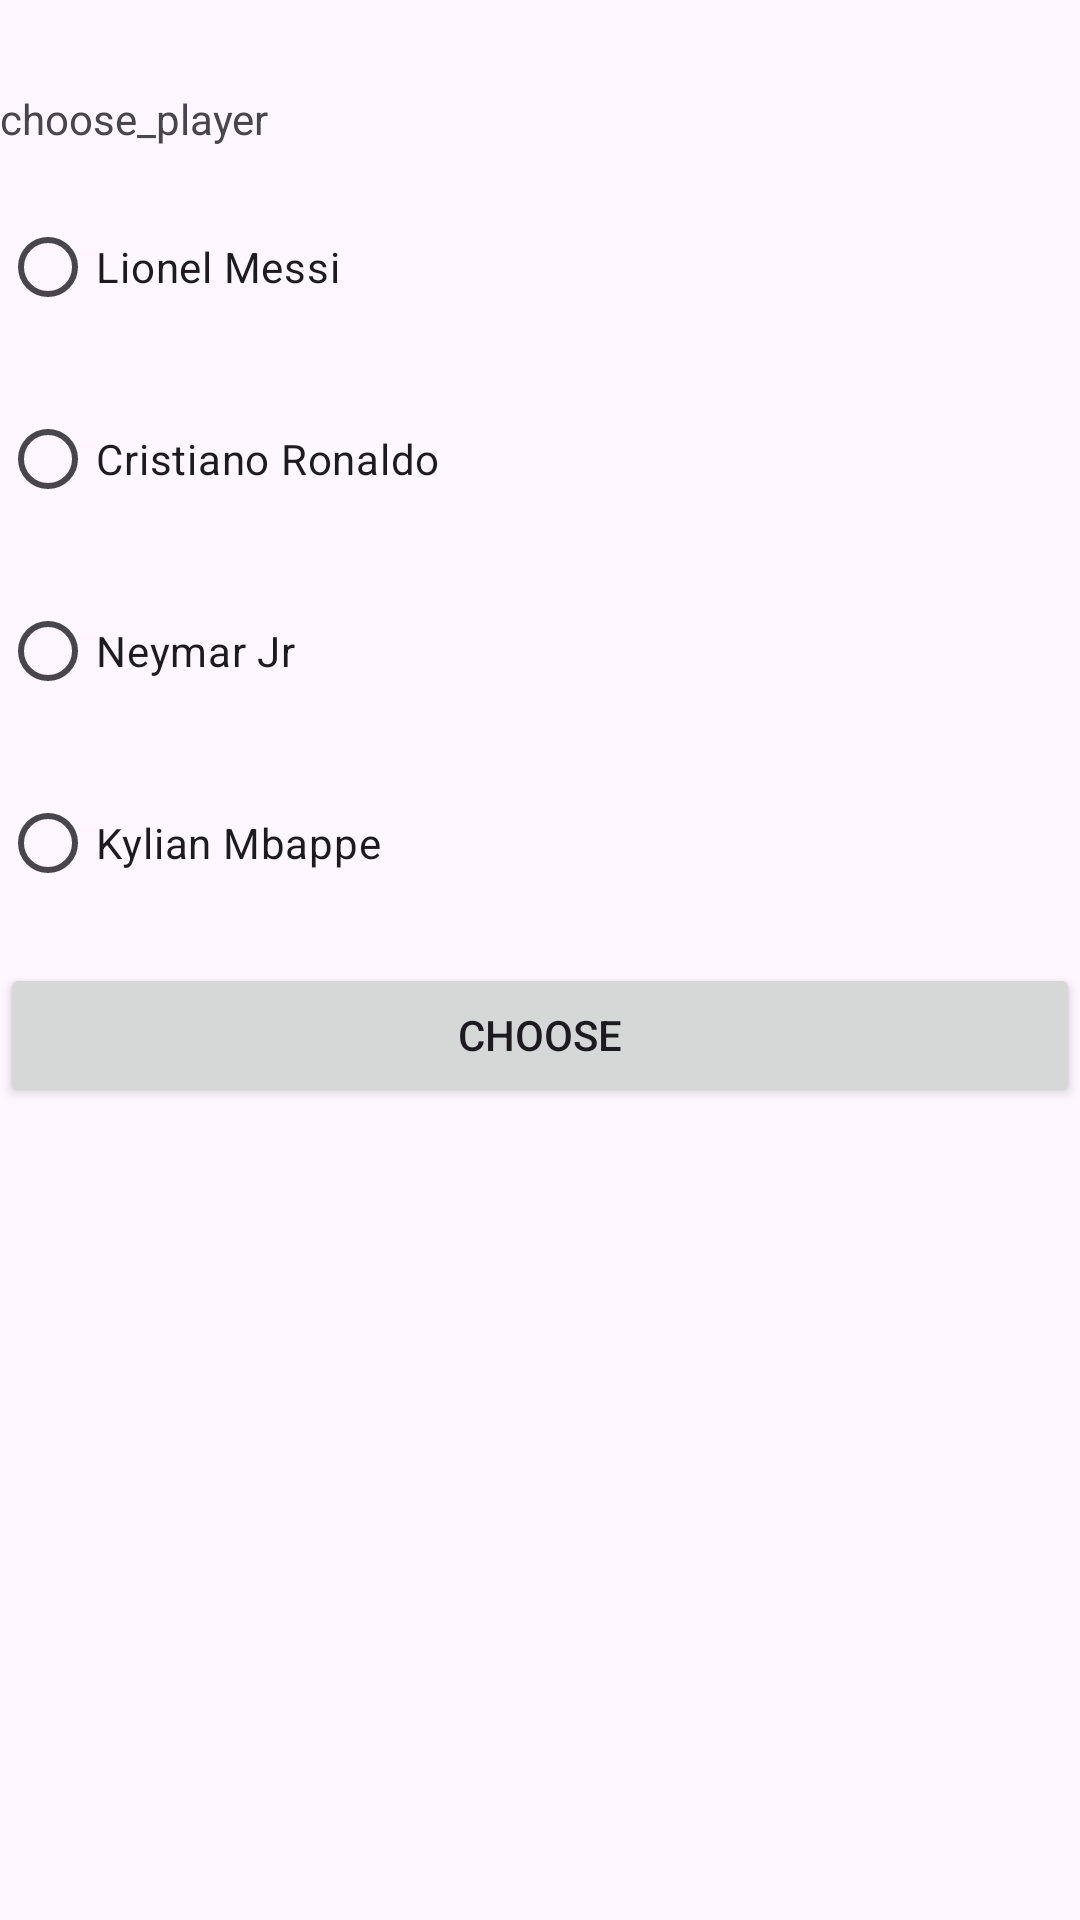

This screen was rendered from an Android layout file. Write that file and the resources it references.
<!-- AndroidManifest.xml: application theme Theme.PickMe -->
<!-- res/layout/activity_move_result.xml -->
<?xml version="1.0" encoding="utf-8"?>
<LinearLayout xmlns:android="http://schemas.android.com/apk/res/android"
    xmlns:app="http://schemas.android.com/apk/res-auto"
    xmlns:tools="http://schemas.android.com/tools"
    android:id="@+id/main"
    android:layout_width="match_parent"
    android:layout_height="match_parent"
    tools:context=".activity.MoveResultActivity"
    android:orientation="vertical">


    <TextView
        android:id="@+id/player_choose_desc"
        android:layout_marginTop="30dp"
        android:layout_width="match_parent"
        android:layout_height="wrap_content"
        android:layout_marginBottom="16dp"
        android:text="@string/choose_player">
    </TextView>

    <RadioGroup
        android:id="@+id/rb_50"
        android:layout_width="match_parent"
        android:layout_height="wrap_content"
        android:orientation="vertical">
        
        <RadioButton
            android:id="@+id/rb_150"
            android:layout_width="match_parent"
            android:layout_height="wrap_content"
            android:layout_marginBottom="16dp"
            android:text="@string/messi">
        </RadioButton>

        <RadioButton
            android:id="@+id/rb_151"
            android:layout_width="match_parent"
            android:layout_height="wrap_content"
            android:layout_marginBottom="16dp"
            android:text="@string/ronaldo">
        </RadioButton>

        <RadioButton
            android:id="@+id/rb_152"
            android:layout_width="match_parent"
            android:layout_height="wrap_content"
            android:layout_marginBottom="16dp"
            android:text="@string/neymar">
        </RadioButton>

        <RadioButton
            android:id="@+id/rb_153"
            android:layout_width="match_parent"
            android:layout_height="wrap_content"
            android:layout_marginBottom="16dp"
            android:text="@string/mbappe">
        </RadioButton>
    </RadioGroup>

    <Button
        android:id="@+id/btn_choose"
        android:layout_width="match_parent"
        android:layout_height="wrap_content"
        android:text="@string/choose">
    </Button>
</LinearLayout>
<!-- resources referenced by this layout -->
<resources>
  <string name="choose">Choose</string>
  <string name="choose_player">choose_player</string>
  <string name="mbappe">Kylian Mbappe</string>
  <string name="messi">Lionel Messi</string>
  <string name="neymar">Neymar Jr</string>
  <string name="ronaldo">Cristiano Ronaldo</string>
  <style name="Theme.PickMe" parent="Base.Theme.PickMe" />
  <style name="Base.Theme.PickMe" parent="Theme.Material3.Light.NoActionBar">
          
          
      </style>
</resources>
